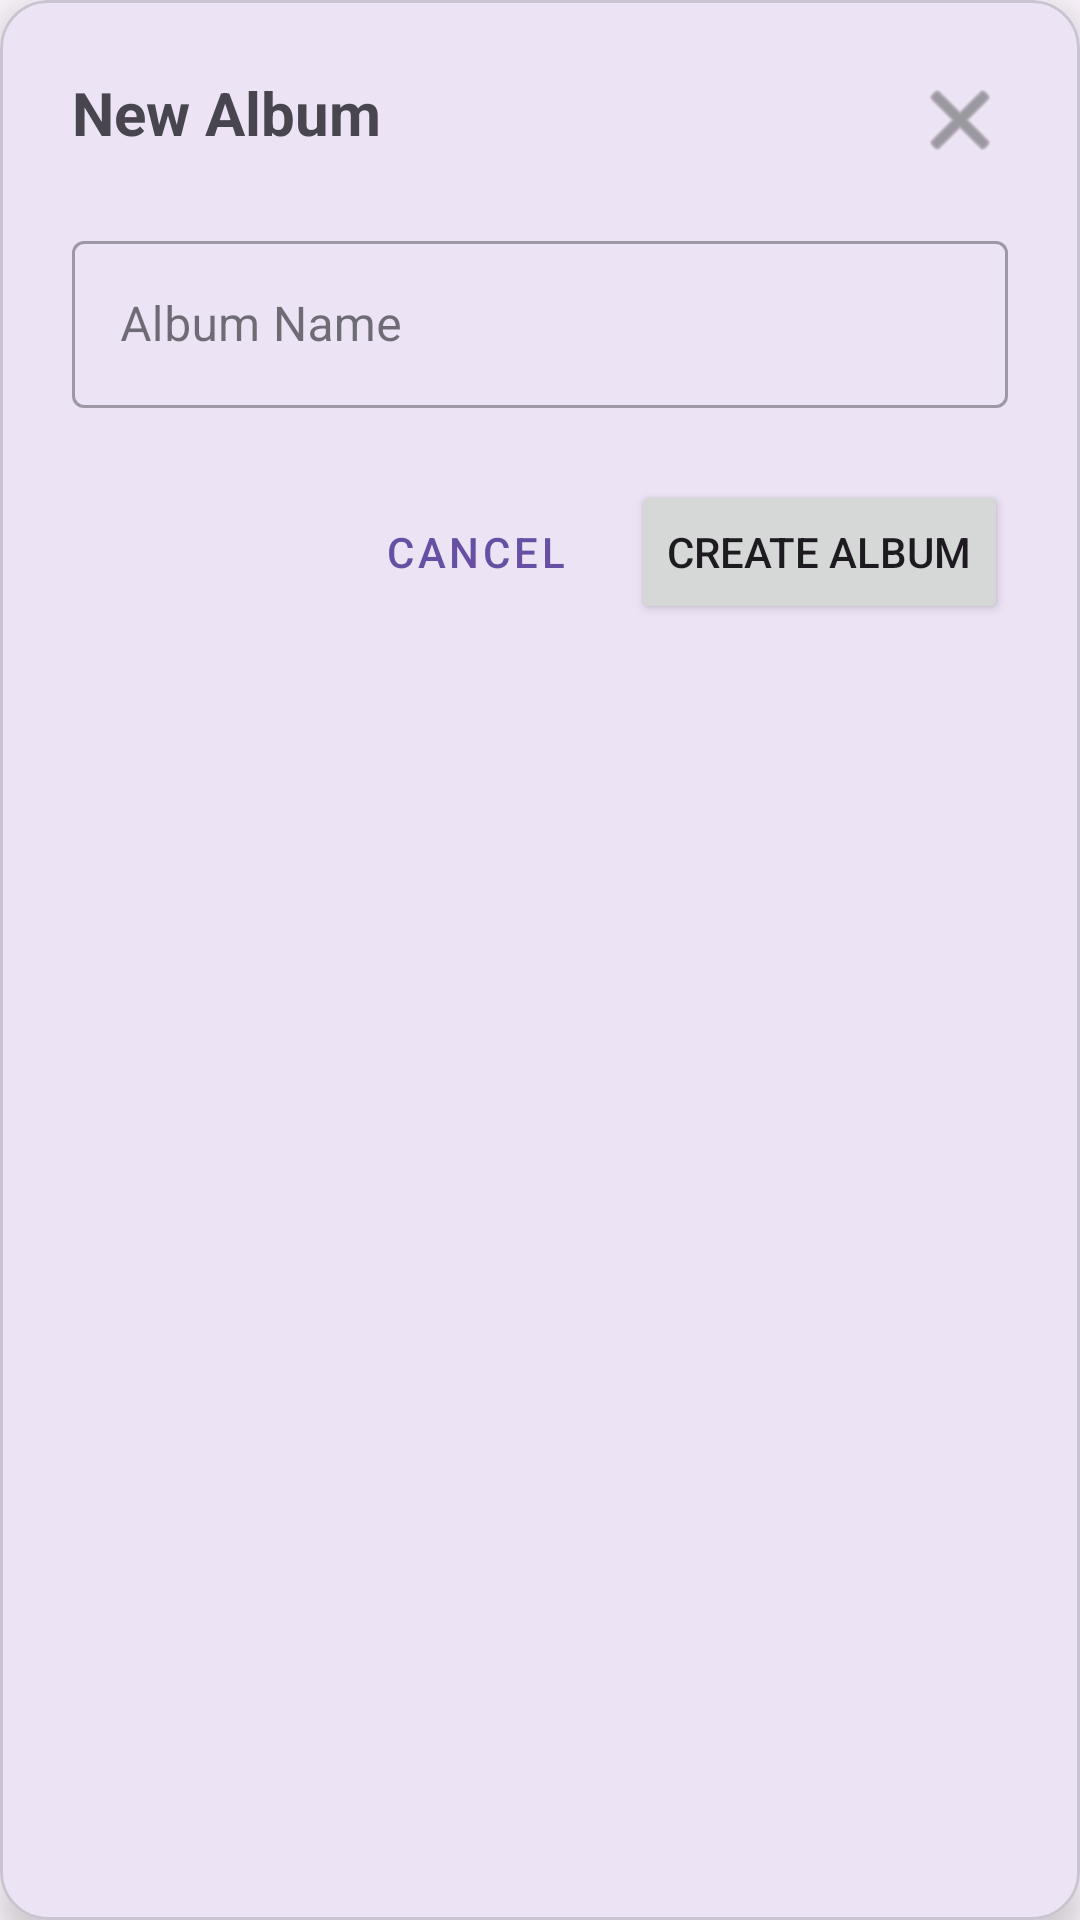

The Android layout XML behind this screen, and the referenced resources:
<!-- AndroidManifest.xml: application theme Theme.RecipeMatch -->
<!-- res/layout/dialog_new_album.xml -->
<?xml version="1.0" encoding="utf-8"?>
<com.google.android.material.card.MaterialCardView xmlns:android="http://schemas.android.com/apk/res/android"
    xmlns:app="http://schemas.android.com/apk/res-auto"
    android:layout_width="match_parent"
    android:layout_height="wrap_content"
    app:cardCornerRadius="16dp"
    app:cardElevation="8dp">

    <RelativeLayout
        android:layout_width="match_parent"
        android:layout_height="wrap_content"
        android:padding="24dp">

        <TextView
            android:id="@+id/tv_dialog_title"
            android:layout_width="wrap_content"
            android:layout_height="wrap_content"
            android:text="New Album"
            android:textSize="20sp"
            android:textStyle="bold"
            android:layout_alignParentStart="true"
            android:layout_marginBottom="24dp"/>

        <ImageButton
            android:id="@+id/btn_close_dialog"
            android:layout_width="32dp"
            android:layout_height="32dp"
            android:layout_alignParentEnd="true"
            android:layout_alignTop="@id/tv_dialog_title"
            android:background="?attr/selectableItemBackgroundBorderless"
            android:src="@android:drawable/ic_menu_close_clear_cancel"
            app:tint="#666666" />

        <com.google.android.material.textfield.TextInputLayout
            android:id="@+id/layout_album_name"
            style="@style/Widget.MaterialComponents.TextInputLayout.OutlinedBox"
            android:layout_width="match_parent"
            android:layout_height="wrap_content"
            android:layout_below="@id/tv_dialog_title"
            android:hint="Album Name"
            android:layout_marginBottom="24dp">

            <com.google.android.material.textfield.TextInputEditText
                android:id="@+id/edit_album_name"
                android:layout_width="match_parent"
                android:layout_height="wrap_content" />
        </com.google.android.material.textfield.TextInputLayout>

        <LinearLayout
            android:layout_width="match_parent"
            android:layout_height="wrap_content"
            android:layout_below="@id/layout_album_name"
            android:orientation="horizontal"
            android:gravity="end">

            <Button
                android:id="@+id/btn_cancel_album"
                style="@style/Widget.MaterialComponents.Button.TextButton"
                android:layout_width="wrap_content"
                android:layout_height="wrap_content"
                android:text="Cancel"
                android:layout_marginEnd="8dp"/>

            <Button
                android:id="@+id/btn_create_album"
                android:layout_width="wrap_content"
                android:layout_height="wrap_content"
                android:text="Create Album" />
        </LinearLayout>

    </RelativeLayout>
</com.google.android.material.card.MaterialCardView>
<!-- resources referenced by this layout -->
<resources>
  <style name="Theme.RecipeMatch" parent="Base.Theme.RecipeMatch" />
  <style name="Base.Theme.RecipeMatch" parent="Theme.Material3.DayNight.NoActionBar">
          
          
      </style>
</resources>
